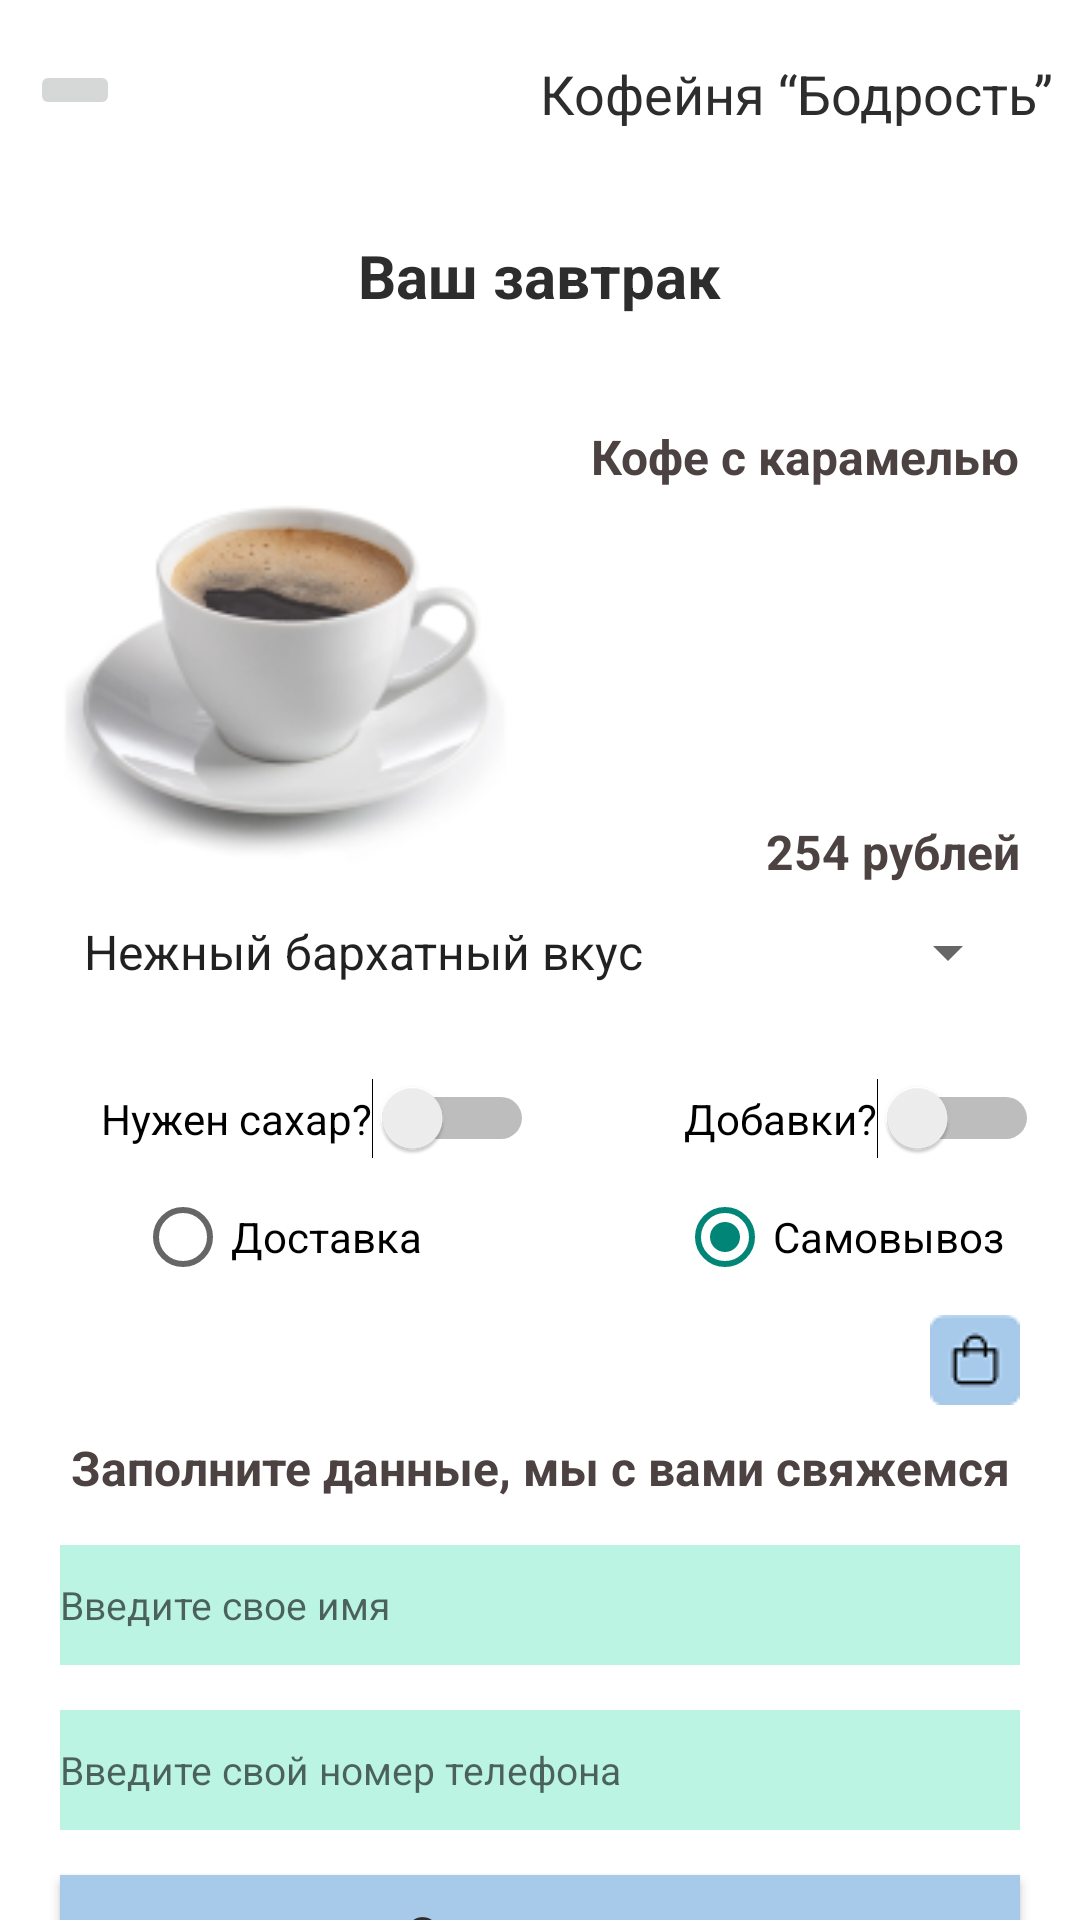

Reconstruct the res/layout file that produces this screen, plus the resources it refers to.
<!-- AndroidManifest.xml: application theme Theme.PR26 -->
<!-- res/layout/fragment_order.xml -->
<?xml version="1.0" encoding="utf-8"?>
<FrameLayout xmlns:android="http://schemas.android.com/apk/res/android"
    xmlns:tools="http://schemas.android.com/tools"
    android:layout_width="match_parent"
    android:layout_height="match_parent"
    tools:context=".OrderFragment">

    <LinearLayout
        android:layout_width="match_parent"
        android:layout_height="match_parent"
        android:orientation="vertical"
        android:background="@color/white">

        <LinearLayout
            android:layout_width="match_parent"
            android:layout_height="wrap_content"
            android:layout_marginTop="19dp">

            <ImageButton
                android:id="@+id/btnMenu"
                android:layout_width="30dp"
                android:layout_height="20dp"
                android:layout_marginLeft="10dp"
                android:layout_marginTop="1dp"
                android:src="@drawable/menu2" />

            <TextView
                android:layout_width="wrap_content"
                android:layout_height="wrap_content"
                android:layout_marginLeft="140dp"
                android:text="@string/CafeName"
                android:textColor="#2E2D2D"
                android:textSize="18sp" />
        </LinearLayout>

        <TextView
            android:layout_width="wrap_content"
            android:layout_height="wrap_content"
            android:layout_gravity="center_horizontal"
            android:layout_marginTop="35dp"
            android:text="@string/OrderTitle"
            android:textColor="#2E2D2D"
            android:textSize="20sp"
            android:textStyle="bold" />
        <LinearLayout
            android:layout_width="match_parent"
            android:layout_height="wrap_content"
            android:orientation="horizontal"
            android:layout_marginTop="36dp"
            android:layout_marginLeft="20dp">
            <ImageView
                android:id="@+id/image"
                android:layout_width="150dp"
                android:layout_height="wrap_content"
                android:src="@drawable/coffee"/>
            <LinearLayout
                android:layout_width="match_parent"
                android:layout_height="wrap_content"
                android:orientation="vertical"
                android:gravity="right"
                android:layout_marginRight="20dp">
                <TextView
                    android:id="@+id/tvName"
                    android:layout_width="wrap_content"
                    android:layout_height="wrap_content"
                    android:textSize="16sp"
                    android:textColor="#4D4242"
                    android:textStyle="bold"
                    android:text="Кофе с карамелью"/>
                <TextView
                    android:id="@+id/tvPrice"
                    android:layout_width="wrap_content"
                    android:layout_height="wrap_content"
                    android:layout_marginTop="110dp"
                    android:textSize="16sp"
                    android:textColor="#4D4242"
                    android:textStyle="bold"
                    android:text="254 рублей"/>
            </LinearLayout>
        </LinearLayout>
        <Spinner
            android:id="@+id/spinner"
            android:layout_width="match_parent"
            android:layout_height="wrap_content"
            android:layout_marginTop="10dp"
            android:layout_marginLeft="20dp"
            android:layout_marginRight="20dp"
            android:entries="@array/coffee"/>
        <LinearLayout
            android:layout_width="match_parent"
            android:layout_height="wrap_content"
            android:layout_marginLeft="20dp"
            android:layout_marginTop="30dp"
            android:orientation="horizontal"
            android:gravity="center_horizontal">
            <Switch
                android:id="@+id/switchSugar"
                android:layout_width="wrap_content"
                android:layout_height="wrap_content"
                android:text="@string/sugar"
                android:checked="false"/>
            <Switch
                android:id="@+id/switchAdds"
                android:layout_width="wrap_content"
                android:layout_height="wrap_content"
                android:text="@string/adds"
                android:layout_marginLeft="50dp"
                android:checked="false"/>
        </LinearLayout>
        <RadioGroup
            android:layout_width="match_parent"
            android:layout_height="wrap_content"
            android:layout_marginLeft="20dp"
            android:layout_marginTop="10dp"
            android:orientation="horizontal"
            android:gravity="center_horizontal">
            <RadioButton
                android:id="@+id/rbDeliver"
                android:layout_width="wrap_content"
                android:layout_height="wrap_content"
                android:text="@string/Deliver"
                android:checked="false"/>
            <RadioButton
                android:id="@+id/rbPickup"
                android:layout_width="wrap_content"
                android:layout_height="wrap_content"
                android:text="@string/Pickup"
                android:checked="true"
                android:layout_marginLeft="85dp"/>
        </RadioGroup>
        <ImageButton
            android:id="@+id/btnBasket"
            android:layout_width="30dp"
            android:layout_height="30dp"
            android:src="@drawable/corzina"
            android:layout_gravity="right"
            android:layout_marginTop="10dp"
            android:layout_marginRight="20dp"/>
        <TextView
            android:layout_width="match_parent"
            android:layout_height="wrap_content"
            android:text="@string/fillText"
            android:gravity="center"
            android:textStyle="bold"
            android:layout_marginTop="10dp"
            android:textSize="16sp"
            android:textColor="#4D4242"/>

        <EditText
            android:id="@+id/editTextName"
            android:layout_width="match_parent"
            android:layout_height="40dp"
            android:layout_marginHorizontal="20dp"
            android:layout_marginTop="15dp"
            android:background="#BBF4E3"
            android:inputType="textPersonName"
            android:gravity="center_vertical"
            android:hint="@string/fillName"
            android:textColor="#868686"
            android:textSize="13sp" />
        <EditText
            android:id="@+id/editTextPhone"
            android:layout_width="match_parent"
            android:layout_height="40dp"
            android:inputType="phone"
            android:hint="@string/fillPhone"
            android:textColor="#868686"
            android:textSize="13sp"
            android:gravity="center_vertical"
            android:background="#BBF4E3"
            android:layout_marginTop="15dp"
            android:layout_marginHorizontal="20dp"/>
        <Button
            android:id="@+id/btnSend"
            android:layout_width="match_parent"
            android:layout_height="40dp"
            android:gravity="center"
            android:text="@string/Send"
            android:textAllCaps="false"
            android:textStyle="normal"
            android:textSize="18sp"
            android:textColor="#2E2D2D"
            android:background="#A8CAEA"
            android:layout_marginTop="15dp"
            android:layout_marginHorizontal="20dp"/>
        <Button
            android:id="@+id/btnSearch"
            android:layout_width="match_parent"
            android:layout_height="40dp"
            android:gravity="center"
            android:text="@string/Search"
            android:textAllCaps="false"
            android:textStyle="normal"
            android:textSize="18sp"
            android:textColor="#2E2D2D"
            android:background="#A8CAEA"
            android:layout_marginTop="15dp"
            android:layout_marginHorizontal="20dp"/>
    </LinearLayout>
</FrameLayout>
<!-- resources referenced by this layout -->
<resources>
  <string-array name="coffee">
          <item>Нежный бархатный вкус</item>
          <item>Горький насыщенный вкус</item>
          <item>Молочная пастела</item>
          <item>Игристая карамель</item>
      </string-array>
  <!-- drawable coffee: png bitmap (drawable, 20501 bytes) -->
  <!-- drawable corzina: png bitmap (drawable, 1031 bytes) -->
  <string name="CafeName">Кофейня “Бодрость”</string>
  <string name="Deliver">Доставка</string>
  <string name="OrderTitle">Ваш завтрак</string>
  <string name="Pickup">Самовывоз</string>
  <string name="Search">Найти кафе</string>
  <string name="Send">Отправить</string>
  <string name="adds">Добавки?</string>
  <string name="fillName">Введите свое имя</string>
  <string name="fillPhone">Введите свой номер телефона</string>
  <string name="fillText">Заполните данные, мы с вами свяжемся</string>
  <string name="sugar">Нужен сахар?</string>
  <style name="Theme.PR26" parent="Theme.MaterialComponents.DayNight.NoActionBar.Bridge">
          
          <item name="colorPrimary">@color/purple_500</item>
          <item name="colorPrimaryVariant">@color/purple_700</item>
          <item name="colorOnPrimary">@color/white</item>
          
          <item name="colorSecondary">@color/teal_200</item>
          <item name="colorSecondaryVariant">@color/teal_700</item>
          <item name="colorOnSecondary">@color/black</item>
          
          <item name="android:statusBarColor">?attr/colorPrimaryVariant</item>
          <item name="android:windowFullscreen">true</item>
          <item name="windowNoTitle">true</item>
          <item name="android:windowContentOverlay">@null</item>
      </style>
  <!-- not gathered from this repository: default colours our renderer supplied (Android Studio template values) -->
  <color name="purple_500">#FF6200EE</color>
  <color name="purple_700">#FF3700B3</color>
  <color name="teal_200">#FF03DAC5</color>
  <color name="teal_700">#FF018786</color>
  <color name="black">#FF000000</color>
  <color name="white">#FFFFFFFF</color>
</resources>
